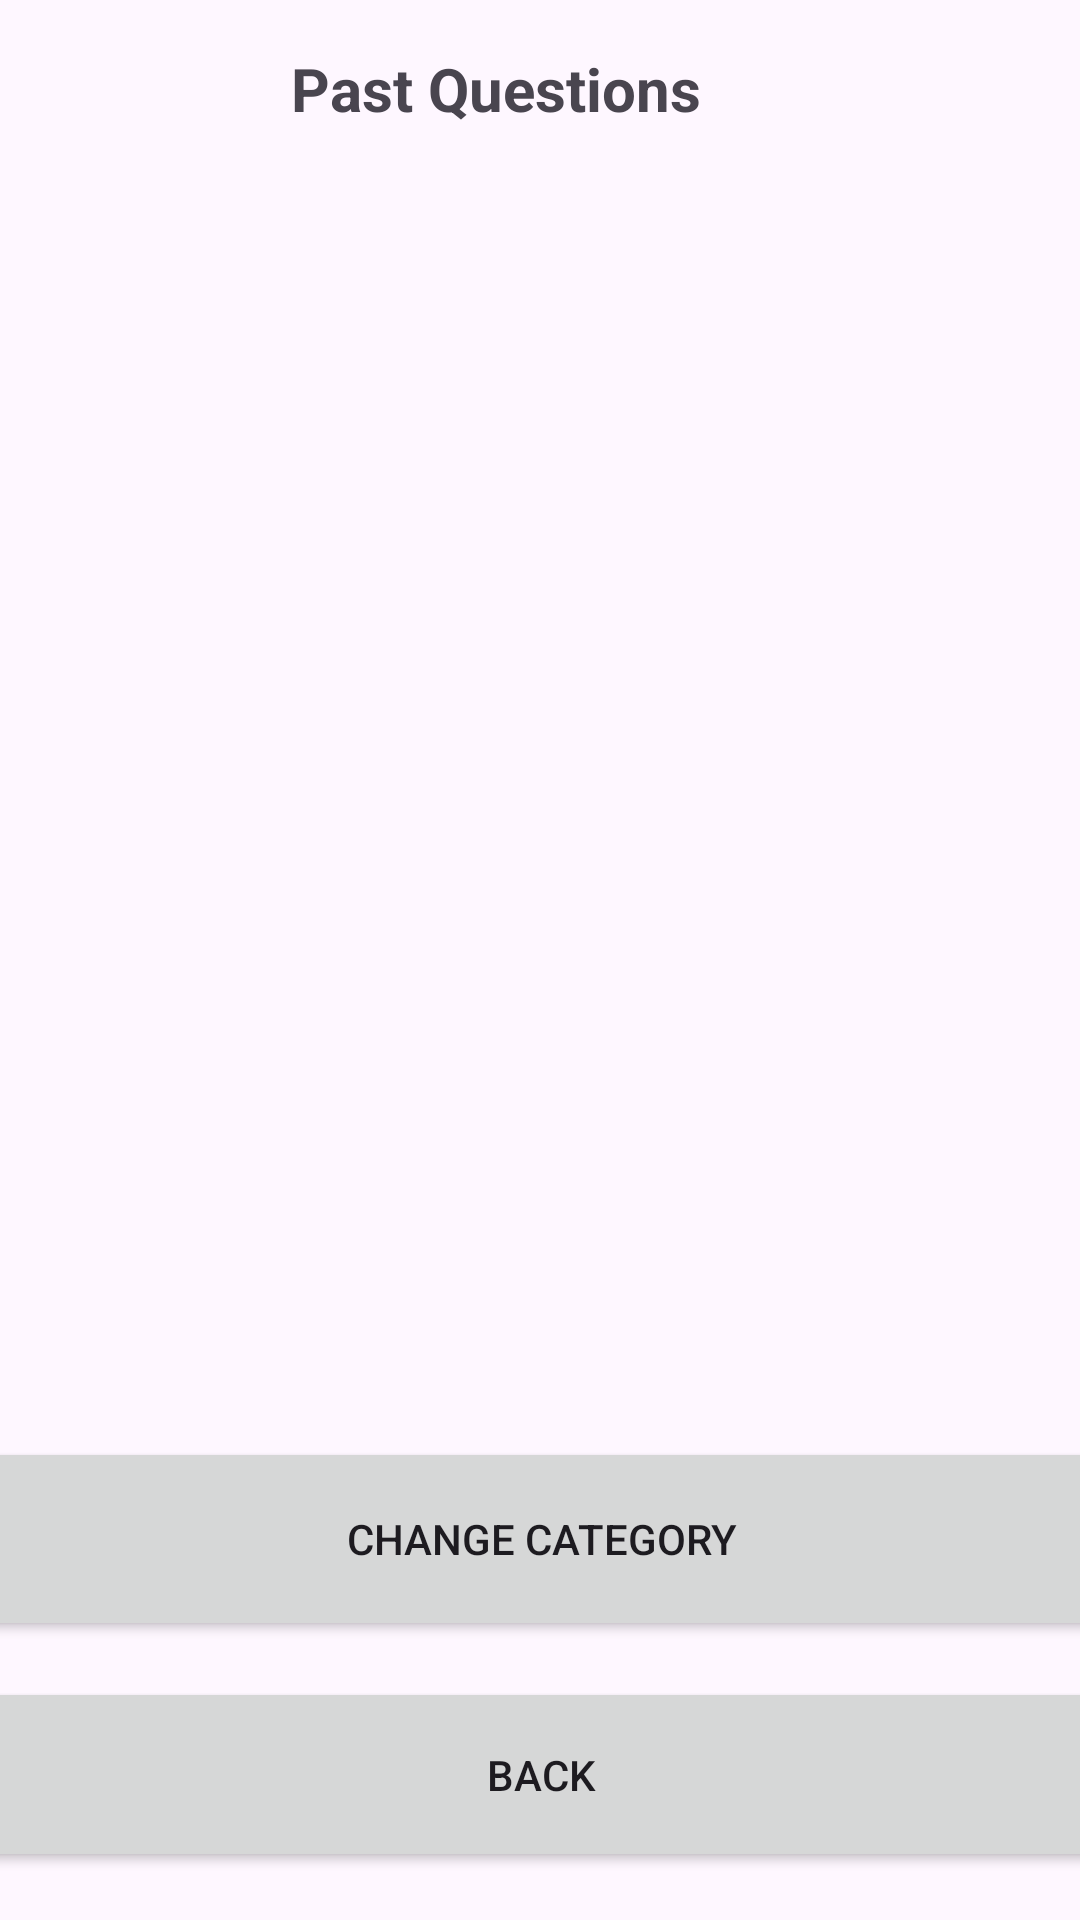

Write the Android layout XML for this screen, with the resource values it uses.
<!-- AndroidManifest.xml: application theme Theme.G7_Trivia_Game -->
<!-- res/layout/activity_past_questions.xml -->
<?xml version="1.0" encoding="utf-8"?>
<androidx.constraintlayout.widget.ConstraintLayout
    xmlns:android="http://schemas.android.com/apk/res/android"
    xmlns:app="http://schemas.android.com/apk/res-auto"
    xmlns:tools="http://schemas.android.com/tools"
    android:layout_width="match_parent"
    android:layout_height="match_parent"
    tools:context=".PastQuestionsActivity">

    <TextView
        android:id="@+id/tvTitle"
        android:layout_width="166dp"
        android:layout_height="34dp"
        android:layout_marginTop="16dp"
        android:text="Past Questions"
        android:textSize="20sp"
        android:textStyle="bold"
        app:layout_constraintEnd_toEndOf="parent"
        app:layout_constraintStart_toStartOf="parent"
        app:layout_constraintTop_toTopOf="parent" />

    <androidx.recyclerview.widget.RecyclerView
        android:id="@+id/rvPastQuestions"
        android:layout_width="0dp"
        android:layout_height="0dp"
        android:padding="12dp"
        app:layout_constraintTop_toBottomOf="@id/tvTitle"
        app:layout_constraintBottom_toTopOf="@id/btnChangeCategory"
        app:layout_constraintStart_toStartOf="parent"
        app:layout_constraintEnd_toEndOf="parent"
        tools:listitem="@android:layout/simple_list_item_1" />

    <Button
        android:id="@+id/btnChangeCategory"
        android:layout_width="389dp"
        android:layout_height="68dp"
        android:layout_marginStart="16dp"
        android:layout_marginEnd="16dp"
        android:layout_marginBottom="12dp"
        android:text="Change Category"
        app:layout_constraintBottom_toTopOf="@id/btnBack"
        app:layout_constraintEnd_toEndOf="parent"
        app:layout_constraintStart_toStartOf="parent" />

    <Button
        android:id="@+id/btnBack"
        android:layout_width="392dp"
        android:layout_height="65dp"
        android:layout_marginStart="16dp"
        android:layout_marginEnd="16dp"
        android:layout_marginBottom="16dp"
        android:text="Back"
        app:layout_constraintBottom_toBottomOf="parent"
        app:layout_constraintEnd_toEndOf="parent"
        app:layout_constraintStart_toStartOf="parent" />
</androidx.constraintlayout.widget.ConstraintLayout>
<!-- resources referenced by this layout -->
<resources>
  <style name="Theme.G7_Trivia_Game" parent="Base.Theme.G7_Trivia_Game" />
  <style name="Base.Theme.G7_Trivia_Game" parent="Theme.Material3.DayNight.NoActionBar">
          
          
      </style>
</resources>
